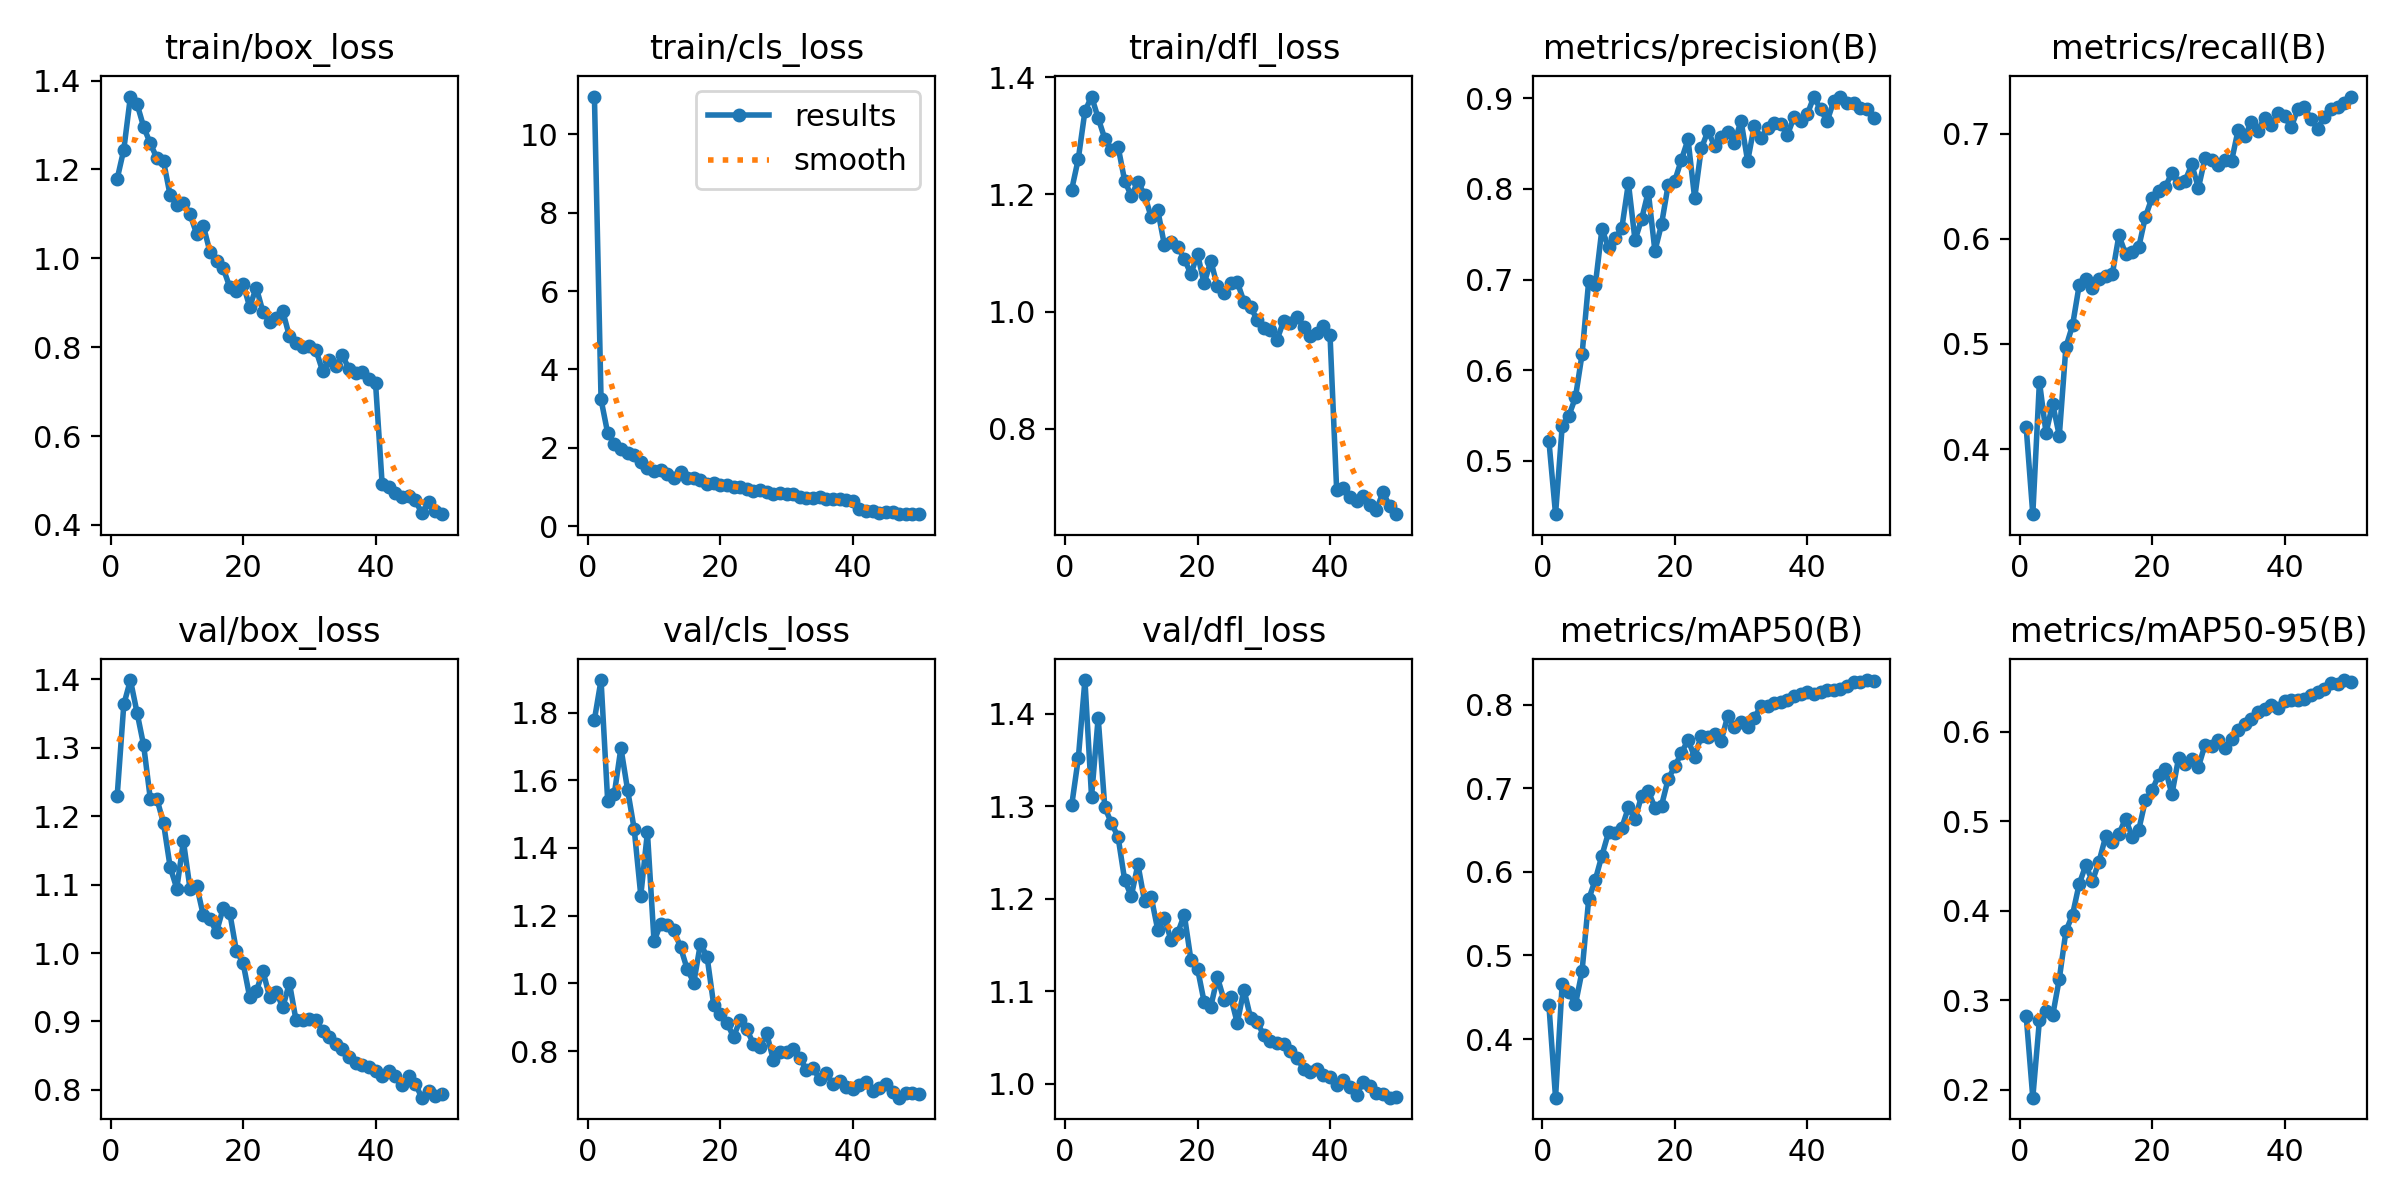

Source data for this figure (header and first rows):
epoch, time, train/box_loss, train/cls_loss, train/dfl_loss, metrics/precision(B), metrics/recall(B), metrics/mAP50(B), metrics/mAP50-95(B), val/box_loss, val/cls_loss, val/dfl_loss, lr/pg0, lr/pg1, lr/pg2
1, 301.2, 1.179, 10.96, 1.208, 0.5219, 0.4208, 0.4403, 0.2829, 1.23, 1.779, 1.301, 6.39114e-05, 6.39114e-05, 6.39114e-05
2, 751.2, 1.245, 3.235, 1.261, 0.4413, 0.3382, 0.3298, 0.1914, 1.363, 1.896, 1.352, 0.0001254, 0.0001254, 0.0001254
3, 1056, 1.364, 2.377, 1.342, 0.5381, 0.4642, 0.4661, 0.2778, 1.399, 1.54, 1.437, 0.0001843, 0.0001843, 0.0001843
4, 1586, 1.347, 2.107, 1.367, 0.5496, 0.4154, 0.4568, 0.2883, 1.351, 1.56, 1.31, 0.0001806, 0.0001806, 0.0001806
5, 1893, 1.296, 1.972, 1.33, 0.5701, 0.4432, 0.4414, 0.2832, 1.303, 1.695, 1.396, 0.0001768, 0.0001768, 0.0001768
6, 2401, 1.259, 1.876, 1.295, 0.6175, 0.4127, 0.481, 0.3239, 1.225, 1.572, 1.299, 0.000173, 0.000173, 0.000173
7, 2705, 1.225, 1.812, 1.276, 0.6981, 0.4972, 0.567, 0.3774, 1.225, 1.456, 1.282, 0.0001692, 0.0001692, 0.0001692
8, 3290, 1.218, 1.64, 1.282, 0.6939, 0.5177, 0.5905, 0.3957, 1.19, 1.259, 1.267, 0.0001654, 0.0001654, 0.0001654
9, 3635, 1.142, 1.476, 1.223, 0.7556, 0.5557, 0.6195, 0.4299, 1.126, 1.447, 1.22, 0.0001616, 0.0001616, 0.0001616
10, 4105, 1.12, 1.415, 1.197, 0.7355, 0.5617, 0.6472, 0.4509, 1.094, 1.124, 1.203, 0.0001578, 0.0001578, 0.0001578
11, 4456, 1.126, 1.441, 1.222, 0.7459, 0.5536, 0.6463, 0.4331, 1.163, 1.176, 1.237, 0.000154, 0.000154, 0.000154
12, 5067, 1.099, 1.326, 1.199, 0.7565, 0.5614, 0.6526, 0.4551, 1.094, 1.172, 1.197, 0.0001502, 0.0001502, 0.0001502
13, 5415, 1.055, 1.243, 1.161, 0.8064, 0.5646, 0.677, 0.483, 1.099, 1.157, 1.202, 0.0001464, 0.0001464, 0.0001464
14, 5952, 1.073, 1.379, 1.173, 0.7434, 0.5663, 0.6628, 0.4768, 1.055, 1.107, 1.166, 0.0001426, 0.0001426, 0.0001426
15, 6296, 1.015, 1.22, 1.114, 0.767, 0.6032, 0.6913, 0.4858, 1.049, 1.042, 1.179, 0.0001388, 0.0001388, 0.0001388
16, 6838, 0.9936, 1.225, 1.119, 0.7969, 0.5857, 0.6967, 0.5029, 1.031, 1.002, 1.155, 0.000135, 0.000135, 0.000135
17, 7207, 0.9779, 1.179, 1.111, 0.7316, 0.5878, 0.6768, 0.4827, 1.066, 1.117, 1.163, 0.0001312, 0.0001312, 0.0001312
18, 7682, 0.9353, 1.088, 1.09, 0.761, 0.5922, 0.6793, 0.4906, 1.059, 1.079, 1.183, 0.0001274, 0.0001274, 0.0001274
19, 8079, 0.9264, 1.112, 1.064, 0.8045, 0.6209, 0.711, 0.5235, 1.003, 0.9372, 1.134, 0.0001236, 0.0001236, 0.0001236
20, 8797, 0.9427, 1.048, 1.098, 0.809, 0.6391, 0.7261, 0.5343, 0.9859, 0.9085, 1.124, 0.0001198, 0.0001198, 0.0001198
21, 9135, 0.891, 1.049, 1.048, 0.8322, 0.6451, 0.7423, 0.5515, 0.9358, 0.8836, 1.088, 0.000116, 0.000116, 0.000116
22, 9687, 0.9341, 1.006, 1.087, 0.8546, 0.6491, 0.7575, 0.5581, 0.9439, 0.8418, 1.083, 0.0001122, 0.0001122, 0.0001122
23, 10079, 0.88, 0.9929, 1.043, 0.7896, 0.6629, 0.7376, 0.5302, 0.974, 0.8917, 1.115, 0.0001084, 0.0001084, 0.0001084
24, 10613, 0.8561, 0.9621, 1.032, 0.8446, 0.6528, 0.7628, 0.5703, 0.9363, 0.864, 1.09, 0.0001046, 0.0001046, 0.0001046
25, 10955, 0.8649, 0.8934, 1.05, 0.8637, 0.6552, 0.7608, 0.5642, 0.9437, 0.8216, 1.094, 0.0001008, 0.0001008, 0.0001008
26, 11498, 0.8809, 0.9316, 1.051, 0.8476, 0.6707, 0.765, 0.569, 0.9205, 0.8113, 1.066, 9.696e-05, 9.696e-05, 9.696e-05
27, 11843, 0.8246, 0.8712, 1.017, 0.8578, 0.6483, 0.7569, 0.5606, 0.9562, 0.852, 1.102, 9.31584e-05, 9.31584e-05, 9.31584e-05
28, 12318, 0.8095, 0.822, 1.008, 0.8633, 0.6766, 0.7866, 0.5855, 0.9018, 0.7748, 1.071, 8.93568e-05, 8.93568e-05, 8.93568e-05
29, 12712, 0.8009, 0.8518, 0.9859, 0.8508, 0.675, 0.7736, 0.5844, 0.902, 0.7964, 1.067, 8.55552e-05, 8.55552e-05, 8.55552e-05
30, 13316, 0.8018, 0.8133, 0.9723, 0.8753, 0.6705, 0.7787, 0.5909, 0.9043, 0.7977, 1.052, 8.17536e-05, 8.17536e-05, 8.17536e-05
31, 13674, 0.7935, 0.8314, 0.9679, 0.8306, 0.6748, 0.7729, 0.5816, 0.9021, 0.805, 1.046, 7.7952e-05, 7.7952e-05, 7.7952e-05
32, 14229, 0.7471, 0.7351, 0.9521, 0.8698, 0.6737, 0.7845, 0.5916, 0.8864, 0.7802, 1.044, 7.41504e-05, 7.41504e-05, 7.41504e-05
33, 14571, 0.7711, 0.7267, 0.984, 0.8566, 0.7036, 0.798, 0.6024, 0.8767, 0.7442, 1.042, 7.03488e-05, 7.03488e-05, 7.03488e-05
34, 15180, 0.7576, 0.7235, 0.9809, 0.8669, 0.6974, 0.7985, 0.609, 0.8665, 0.7492, 1.036, 6.65472e-05, 6.65472e-05, 6.65472e-05
35, 15524, 0.7825, 0.7402, 0.9916, 0.8732, 0.7109, 0.8019, 0.6147, 0.8604, 0.7172, 1.028, 6.27456e-05, 6.27456e-05, 6.27456e-05
36, 16042, 0.7503, 0.7011, 0.9734, 0.8718, 0.7028, 0.8033, 0.6218, 0.8487, 0.7342, 1.016, 5.8944e-05, 5.8944e-05, 5.8944e-05
37, 16386, 0.7421, 0.6839, 0.9583, 0.8595, 0.7153, 0.8055, 0.6252, 0.8395, 0.7022, 1.013, 5.51424e-05, 5.51424e-05, 5.51424e-05
38, 16948, 0.7451, 0.7002, 0.9633, 0.8792, 0.7085, 0.8109, 0.6301, 0.8358, 0.713, 1.016, 5.13408e-05, 5.13408e-05, 5.13408e-05
39, 17291, 0.7284, 0.6669, 0.9755, 0.8744, 0.7197, 0.8133, 0.6265, 0.833, 0.6942, 1.01, 4.75392e-05, 4.75392e-05, 4.75392e-05
40, 17966, 0.7199, 0.6534, 0.9598, 0.8823, 0.7165, 0.8146, 0.6342, 0.8275, 0.6871, 1.008, 4.37376e-05, 4.37376e-05, 4.37376e-05
41, 18323, 0.4919, 0.4333, 0.6962, 0.9017, 0.7058, 0.8122, 0.6357, 0.8204, 0.6993, 0.9988, 3.9936e-05, 3.9936e-05, 3.9936e-05
42, 18885, 0.4844, 0.3864, 0.6984, 0.8877, 0.7232, 0.8155, 0.6349, 0.8273, 0.7088, 1.004, 3.61344e-05, 3.61344e-05, 3.61344e-05
43, 19228, 0.4713, 0.3819, 0.6835, 0.8749, 0.7252, 0.817, 0.6362, 0.8198, 0.6833, 0.9966, 3.23328e-05, 3.23328e-05, 3.23328e-05
44, 19736, 0.4625, 0.3477, 0.6778, 0.8969, 0.7136, 0.817, 0.6405, 0.8077, 0.6896, 0.9872, 2.85312e-05, 2.85312e-05, 2.85312e-05
45, 20173, 0.4656, 0.3544, 0.6863, 0.9019, 0.7046, 0.8187, 0.6448, 0.8205, 0.7039, 1.002, 2.47296e-05, 2.47296e-05, 2.47296e-05
46, 20864, 0.4552, 0.3624, 0.6708, 0.8944, 0.7158, 0.8217, 0.6474, 0.8087, 0.6778, 0.9974, 2.0928e-05, 2.0928e-05, 2.0928e-05
47, 23590, 0.4265, 0.3211, 0.6623, 0.8947, 0.7234, 0.8268, 0.6548, 0.7887, 0.6623, 0.99, 1.71264e-05, 1.71264e-05, 1.71264e-05
48, 24306, 0.4521, 0.3188, 0.6918, 0.8891, 0.7249, 0.8269, 0.6536, 0.7988, 0.6754, 0.9889, 1.33248e-05, 1.33248e-05, 1.33248e-05
49, 24636, 0.431, 0.323, 0.6683, 0.8881, 0.7293, 0.8294, 0.6576, 0.7911, 0.6763, 0.9848, 9.5232e-06, 9.5232e-06, 9.5232e-06
50, 25220, 0.4243, 0.3089, 0.6545, 0.878, 0.7352, 0.8284, 0.6551, 0.7941, 0.6722, 0.9857, 5.7216e-06, 5.7216e-06, 5.7216e-06
